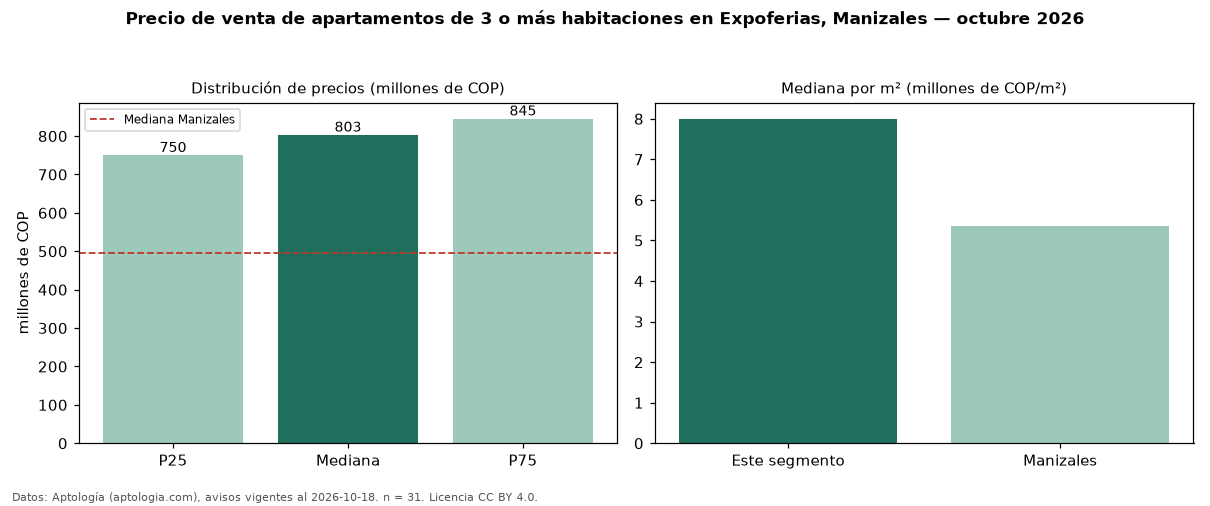

The file beside this chart, header and first rows:
seccion, metrica, valor, moneda, n
precio, p25, 750000000, COP, 31
precio, mediana, 803000000, COP, 31
precio, p75, 845065808, COP, 31
precio, minimo, 460000000, COP, 31
precio, maximo, 1380000000, COP, 31
m2, mediana_precio_m2, 8000000, COP, 31
m2, area_mediana_m2, 100.0, m2, 31
banos, mediana_banos, 3.0, , 
parqueadero, pct_con_parqueadero, 96.8, %, 31
estrato, estrato_mas_frecuente, 6, , 31
habitaciones, 3+, 803000000, COP, 31
ciudad, mediana_ciudad_referencia, 495000000, COP, 
ciudad, mediana_m2_ciudad, 5355737, COP, 
fuente, fecha_datos, 2026-10-18, , 
fuente, atribucion, https://www.aptologia.com/venta/manizale…, , 
fuente, licencia, CC BY 4.0, , 
